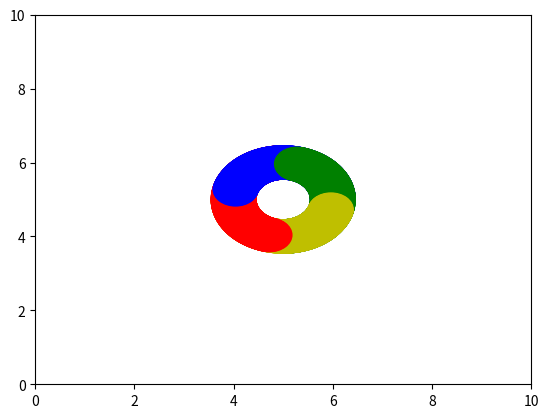

The script that saved this image: (Note: this script raises an exception after producing the figure.)
import numpy as np
from matplotlib import pyplot as plt
from matplotlib import animation

fig = plt.figure()  #ftiaxnei to figure
ax = plt.axes(xlim=(0, 10), ylim=(0, 10))   #ftiaxnei tous aksones x:[0,10] kai y:[0,10]

#orismos kentrou peristrofhs antikeimenwn
x_peristrofhs = 5   #tetmhmenh kentrou peristrofhs
y_peristrofhs = 5   #tetagmenh kentrou peristrofhs

#orismos aktinas peristrofhs antikeimenwn
#aktina_peristrofhs = 4

#orizei ton arithmo twn antikeimenwn
num_objects = 4

colors = ['r', 'b', 'g', 'y']   #some colors for the objects

values = [2, 1, 0, 3]


#orizei to plhthos twn frames gia to animation
num_of_frames = 360

#sunarthsh arxikopoihshs animation
def init():
    # arxikopoihsh adeias listas antikeimenwn
    return []

#sunarthsh gia to animation
def animate(i):
    #plt.cla()  #katharismos twn aksonwn apo prohgoumenes times
    objects = [] #arxikopoihsh adeias listas antikeimenwn
    r_circle = 0.45 #aktina kuklwn
    
    
    
    if(i >= 270):
        i = -i
    
    #domh epanalhpshs pou ftiaxnei kuklous pou kinountai se kuklikh troxia 
    #kai isapexoun metaksu tous, sthn sunexeia ta topothetei me thn bohtheia 
    #twn aksonwn sthn katallhlh thesh    
    for t in range(num_objects): 
            objects.append(ax.add_patch( plt.Circle((x_peristrofhs + animate.aktina_peristrofhs * np.sin(2 * t * np.pi/(num_objects) + np.radians(-i)), y_peristrofhs + animate.aktina_peristrofhs * np.cos(2 * t * np.pi/(num_objects) + np.radians(-i))),r_circle,color=colors[t % 4]) ))
    
    return objects

animate.z = 0
animate.aktina_peristrofhs = 1 #static metablhth ths sunarthshs animate

    
#klhsh sunarthshs gia na epiteuxthei to animation    
anim = animation.FuncAnimation(fig, animate, init_func=init,
                               frames=num_of_frames, interval=20, blit=True)

#eksagwgh animation se video                               
anim.save("v1.mp4", fps=30)
